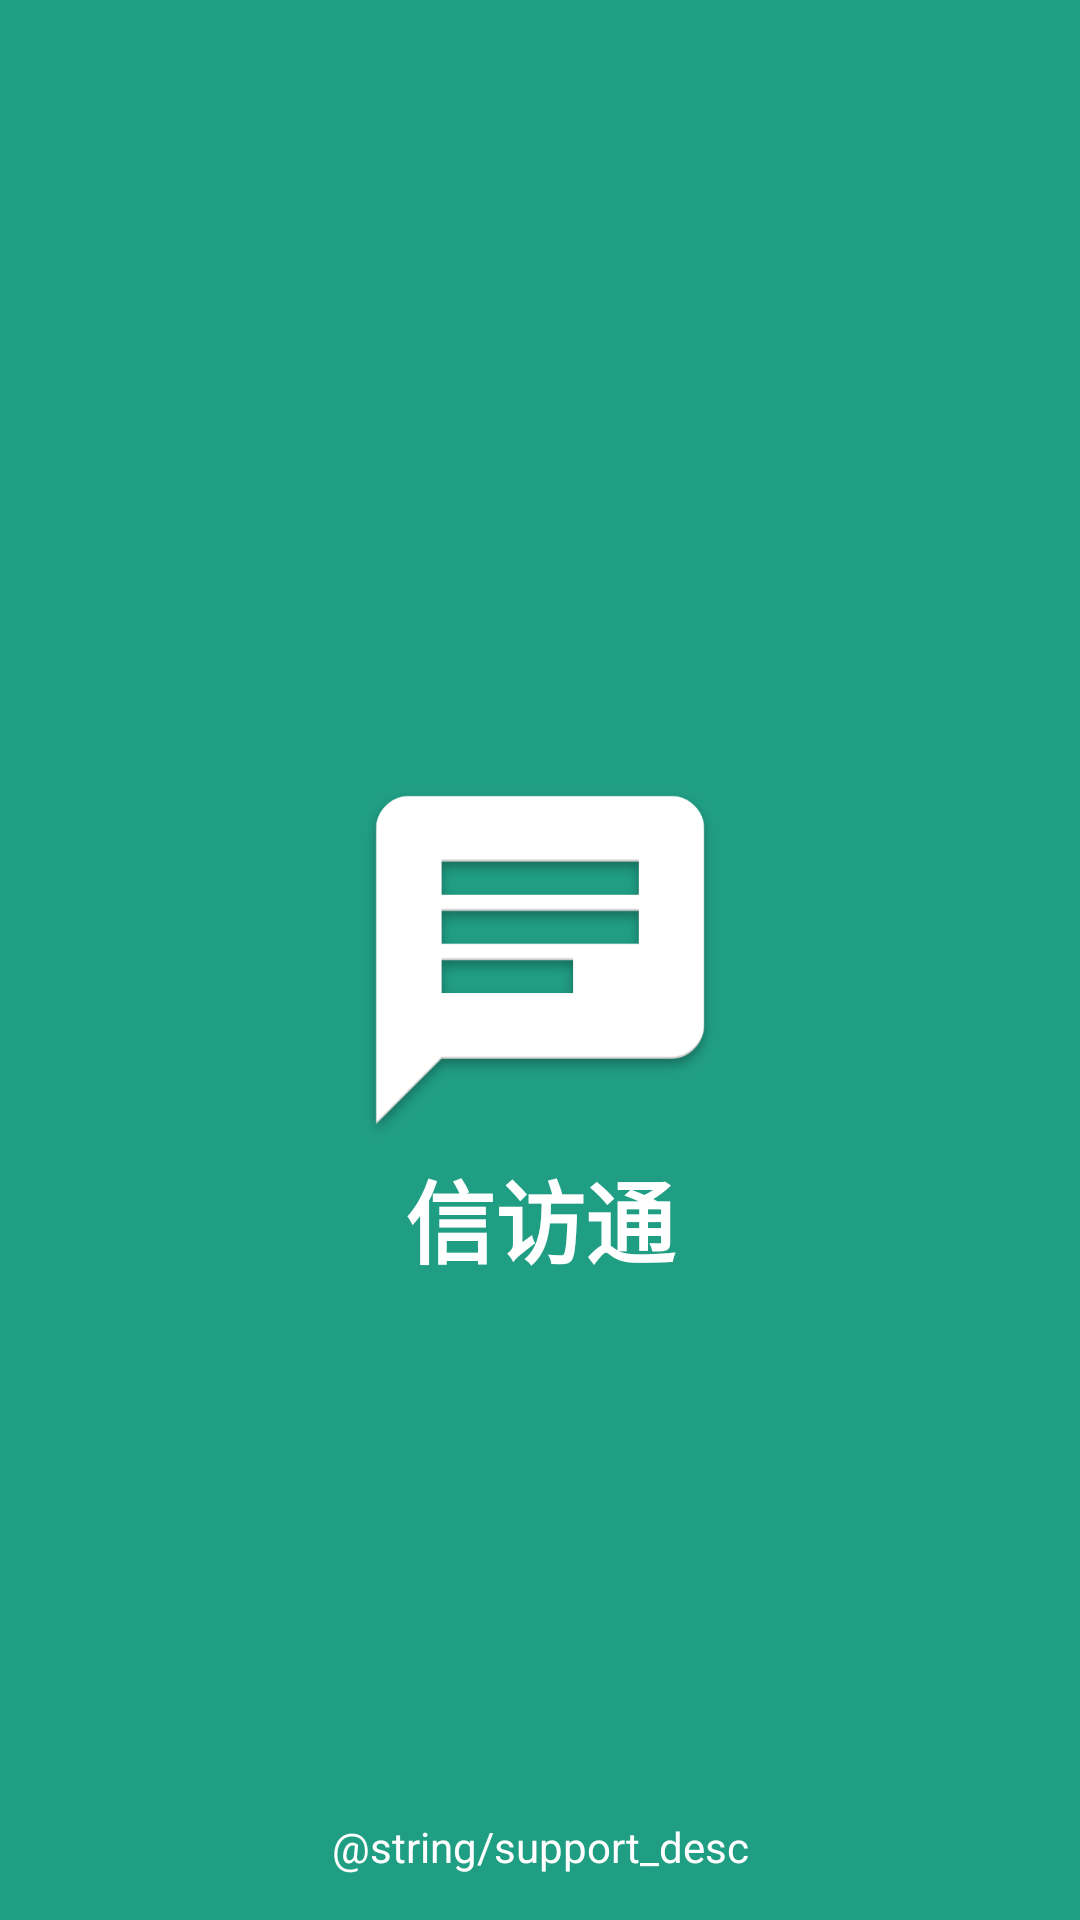

Produce the Android XML layout that renders to this screen, including the resource entries it uses.
<!-- AndroidManifest.xml: activity theme jdryStyle.AppStartLoadTranslucent -->
<!-- res/layout/activity_launcher.xml -->
<?xml version="1.0" encoding="utf-8"?>
<android.support.constraint.ConstraintLayout xmlns:android="http://schemas.android.com/apk/res/android"
    android:layout_width="match_parent"
    android:layout_height="match_parent"
    android:background="@color/colorAccent">

    <RelativeLayout
        android:layout_width="match_parent"
        android:layout_height="match_parent"
        android:background="@color/colorAccent"
        android:orientation="vertical">

        <ImageView
            android:id="@+id/iv_launcher"
            android:layout_width="wrap_content"
            android:layout_height="wrap_content"
            android:layout_centerInParent="true"
            android:src="@drawable/launcher_512" />

        <TextView
            android:layout_width="match_parent"
            android:layout_height="wrap_content"
            android:layout_below="@id/iv_launcher"
            android:gravity="center"
            android:text="@string/app_name"
            android:textColor="@color/colorWhite"
            android:textSize="@dimen/font_40_sp"
            android:textStyle="bold" />

        <TextView
            android:layout_width="match_parent"
            android:layout_height="wrap_content"
            android:layout_alignParentBottom="true"
            android:layout_marginBottom="@dimen/space_15_dp"
            android:gravity="center"
            android:text="@string/support_desc"
            android:textColor="@color/colorWhite"
            android:textSize="@dimen/font_14_sp" />

    </RelativeLayout>

</android.support.constraint.ConstraintLayout>
<!-- resources referenced by this layout -->
<resources>
  <color name="colorAccent">#209E84</color>
  <color name="colorWhite">#FFFFFF</color>
  <dimen name="font_14_sp">14sp</dimen>
  <dimen name="font_40_sp">30sp</dimen>
  <dimen name="space_15_dp">15dp</dimen>
  <!-- drawable launcher_512: png bitmap (drawable-xxxhdpi, 20816 bytes) -->
  <string name="app_name">信访通</string>
  <style name="jdryStyle.AppStartLoadTranslucent">
          <item name="windowActionBar">false</item>
          <item name="android:textColor">@android:color/black</item>
          <item name="android:windowAnimationStyle">@style/jdryanmi</item>
          <item name="android:windowIsTranslucent">true</item>
          <item name="android:windowNoTitle">true</item>
          <item name="android:windowFullscreen">true</item>
      </style>
  <style name="jdryanmi" parent="@android:style/Animation.Activity">
          <item name="android:activityOpenEnterAnimation">@anim/move_in</item>
          <item name="android:activityOpenExitAnimation">@anim/move_out</item>
          <item name="android:activityCloseEnterAnimation">@anim/back_in</item>
          <item name="android:activityCloseExitAnimation">@anim/back_out</item>
      </style>
</resources>
